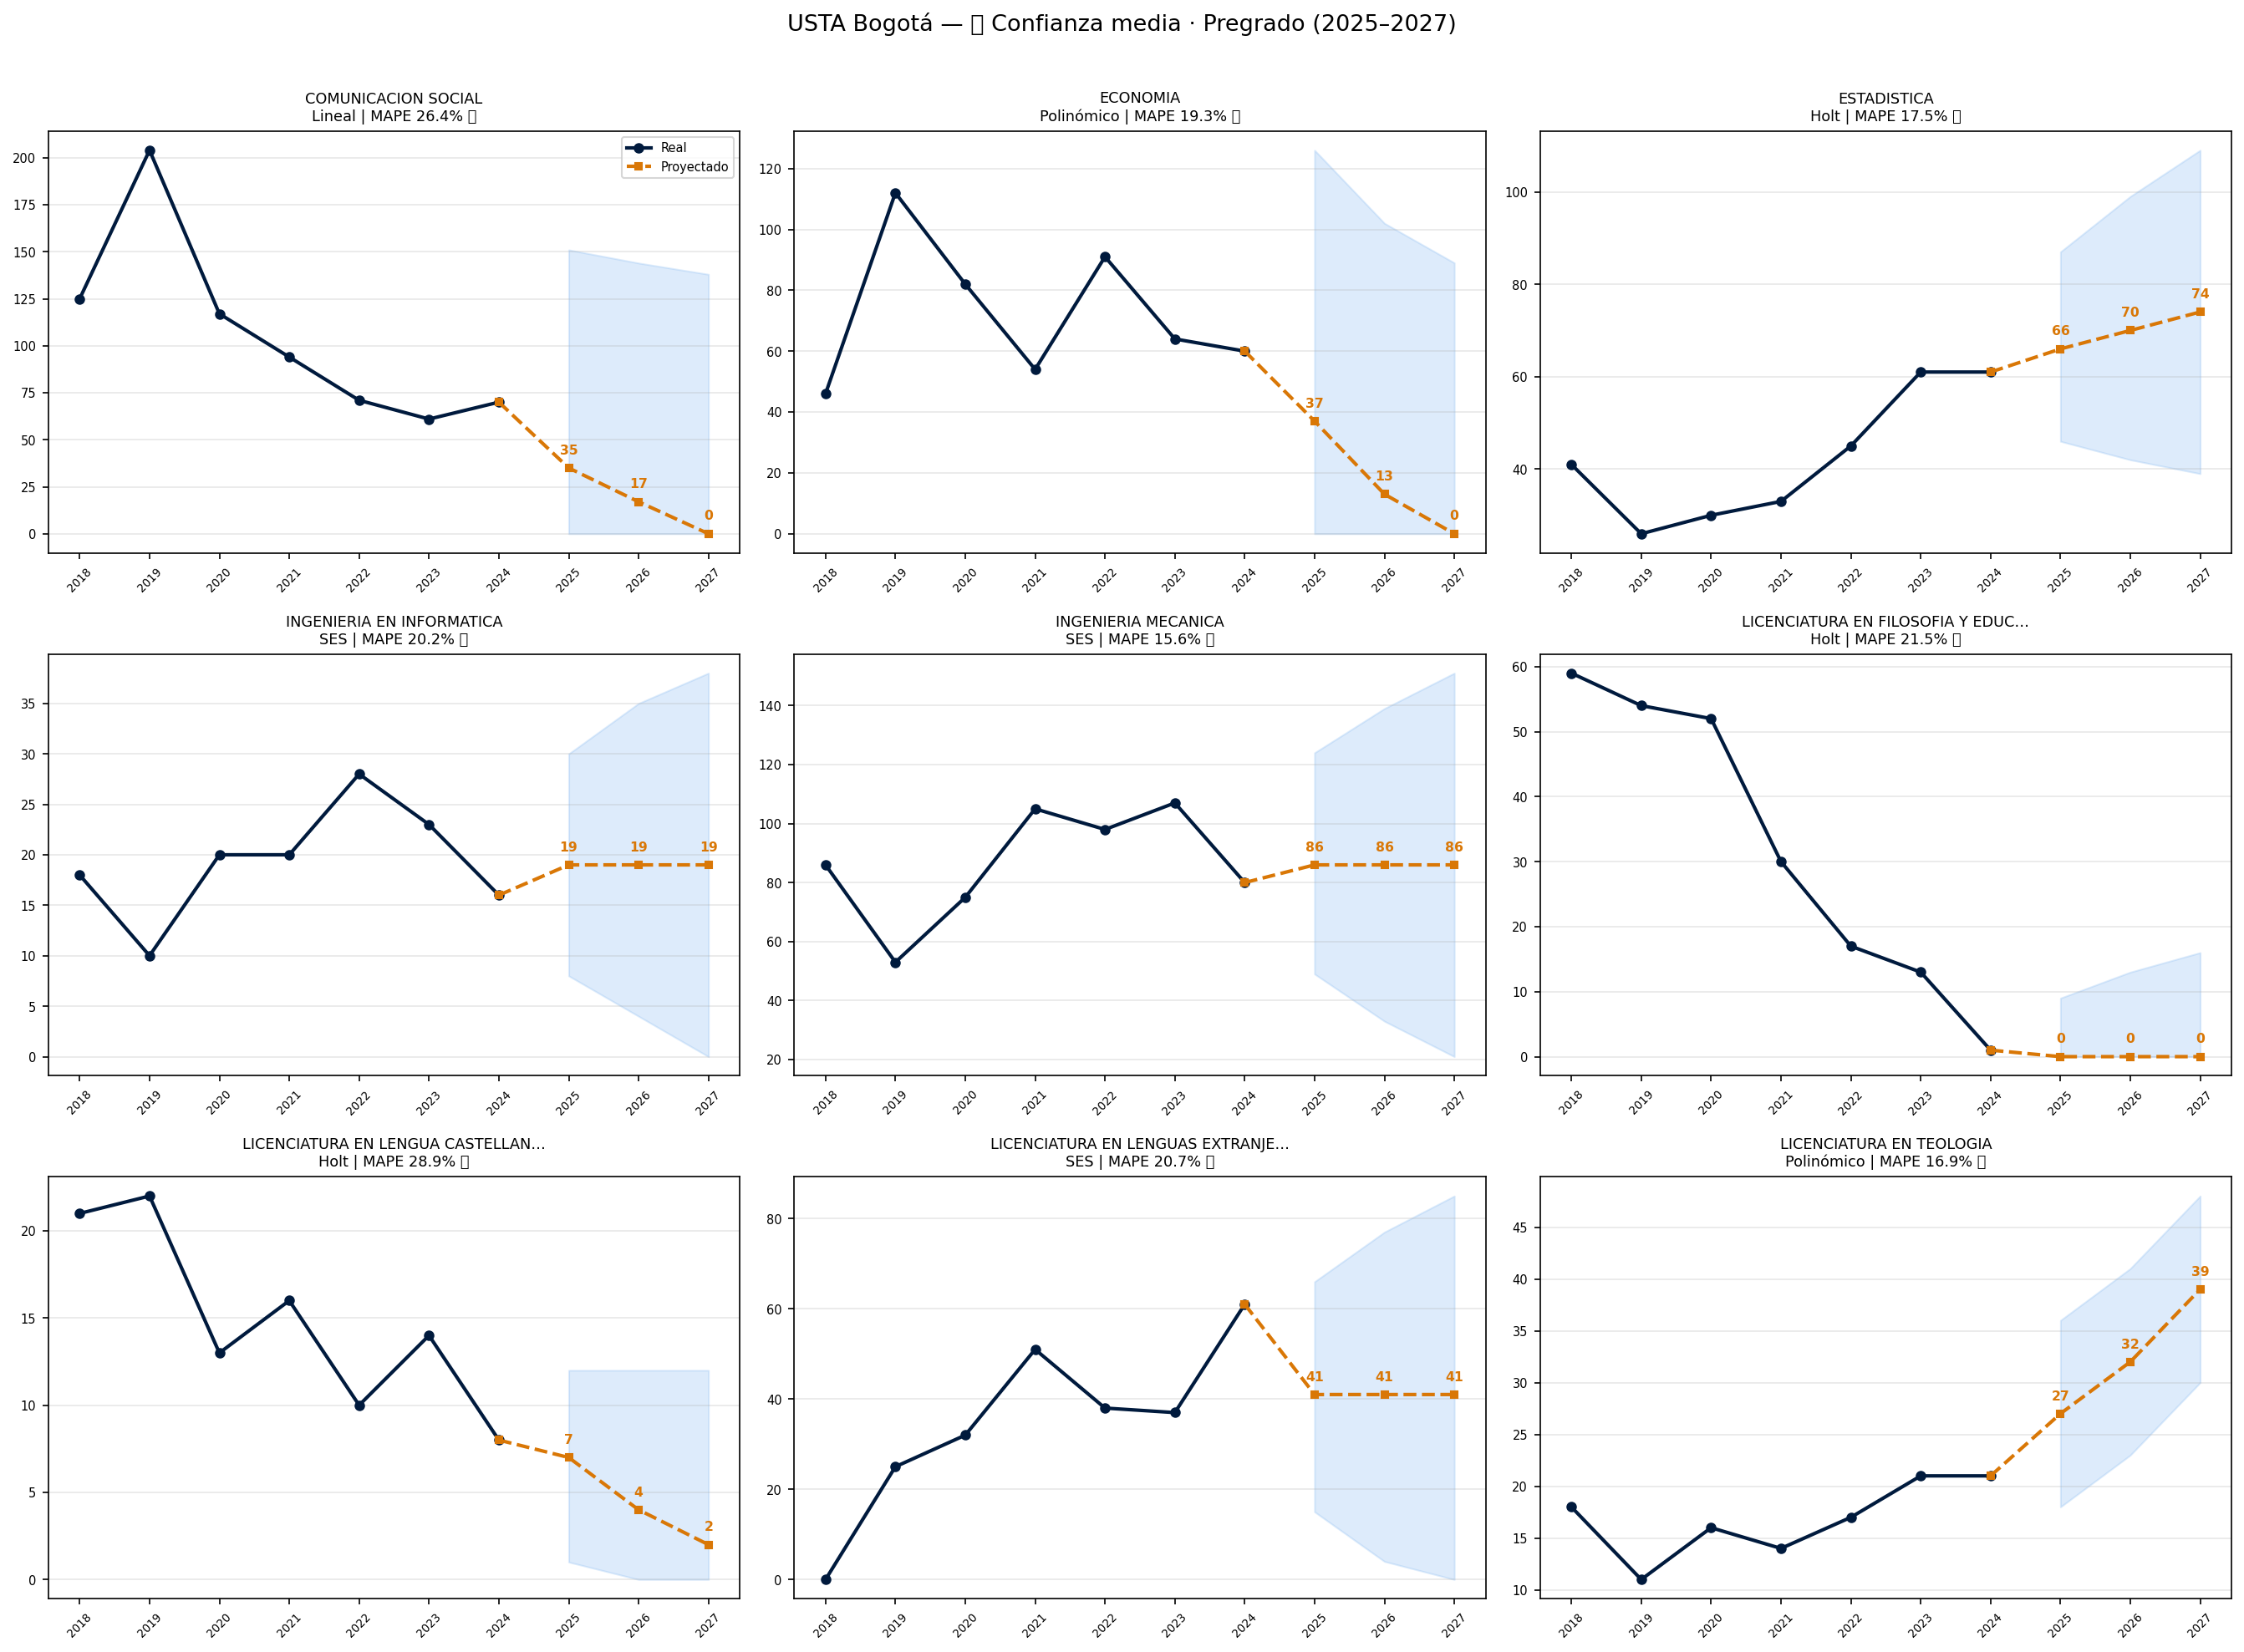

The file beside this chart, header and first rows:
programa, nivel, total_2018_2024, grad_2024, modelo, mape_pct, confianza, confianza_emoji, pred_2025, pred_2026, pred_2027, ic_inf_2027, ic_sup_2027, crecimiento_pct, _hist_vals, _pred_vals, _ic_inf, _ic_sup, total_pred_2025_2027
COMUNICACION SOCIAL, Pregrado, 742, 70, Lineal, 26.4, MEDIA, 🟡, 35, 17, 0, 0, 138, -100.0, [125, 204, 117, 94, 71, 61, 70], [35, 17, 0], [0, 0, 0], [151, 144, 138], 52
ECONOMIA, Pregrado, 509, 60, Polinómico, 19.3, MEDIA, 🟡, 37, 13, 0, 0, 89, -100.0, [46, 112, 82, 54, 91, 64, 60], [37, 13, 0], [0, 0, 0], [126, 102, 89], 50
ESTADISTICA, Pregrado, 297, 61, Holt, 17.5, MEDIA, 🟡, 66, 70, 74, 39, 109, 21.3, [41, 26, 30, 33, 45, 61, 61], [66, 70, 74], [46, 42, 39], [87, 99, 109], 210
INGENIERIA EN INFORMATICA, Pregrado, 135, 16, SES, 20.2, MEDIA, 🟡, 19, 19, 19, 0, 38, 18.8, [18, 10, 20, 20, 28, 23, 16], [19, 19, 19], [8, 4, 0], [30, 35, 38], 57
INGENIERIA MECANICA, Pregrado, 604, 80, SES, 15.6, MEDIA, 🟡, 86, 86, 86, 21, 151, 7.5, [86, 53, 75, 105, 98, 107, 80], [86, 86, 86], [49, 33, 21], [124, 139, 151], 258
LICENCIATURA EN FILOSOFIA Y EDUCACION RE…, Pregrado, 226, 1, Holt, 21.5, MEDIA, 🟡, 0, 0, 0, 0, 16, -100.0, [59, 54, 52, 30, 17, 13, 1], [0, 0, 0], [0, 0, 0], [9, 13, 16], 0
LICENCIATURA EN LENGUA CASTELLANA Y LITE…, Pregrado, 104, 8, Holt, 28.9, MEDIA, 🟡, 7, 4, 2, 0, 12, -75.0, [21, 22, 13, 16, 10, 14, 8], [7, 4, 2], [1, 0, 0], [12, 12, 12], 13
LICENCIATURA EN LENGUAS EXTRANJERAS INGL…, Pregrado, 244, 61, SES, 20.7, MEDIA, 🟡, 41, 41, 41, 0, 85, -32.8, [0, 25, 32, 51, 38, 37, 61], [41, 41, 41], [15, 4, 0], [66, 77, 85], 123
LICENCIATURA EN TEOLOGIA, Pregrado, 118, 21, Polinómico, 16.9, MEDIA, 🟡, 27, 32, 39, 30, 48, 85.7, [18, 11, 16, 14, 17, 21, 21], [27, 32, 39], [18, 23, 30], [36, 41, 48], 98
